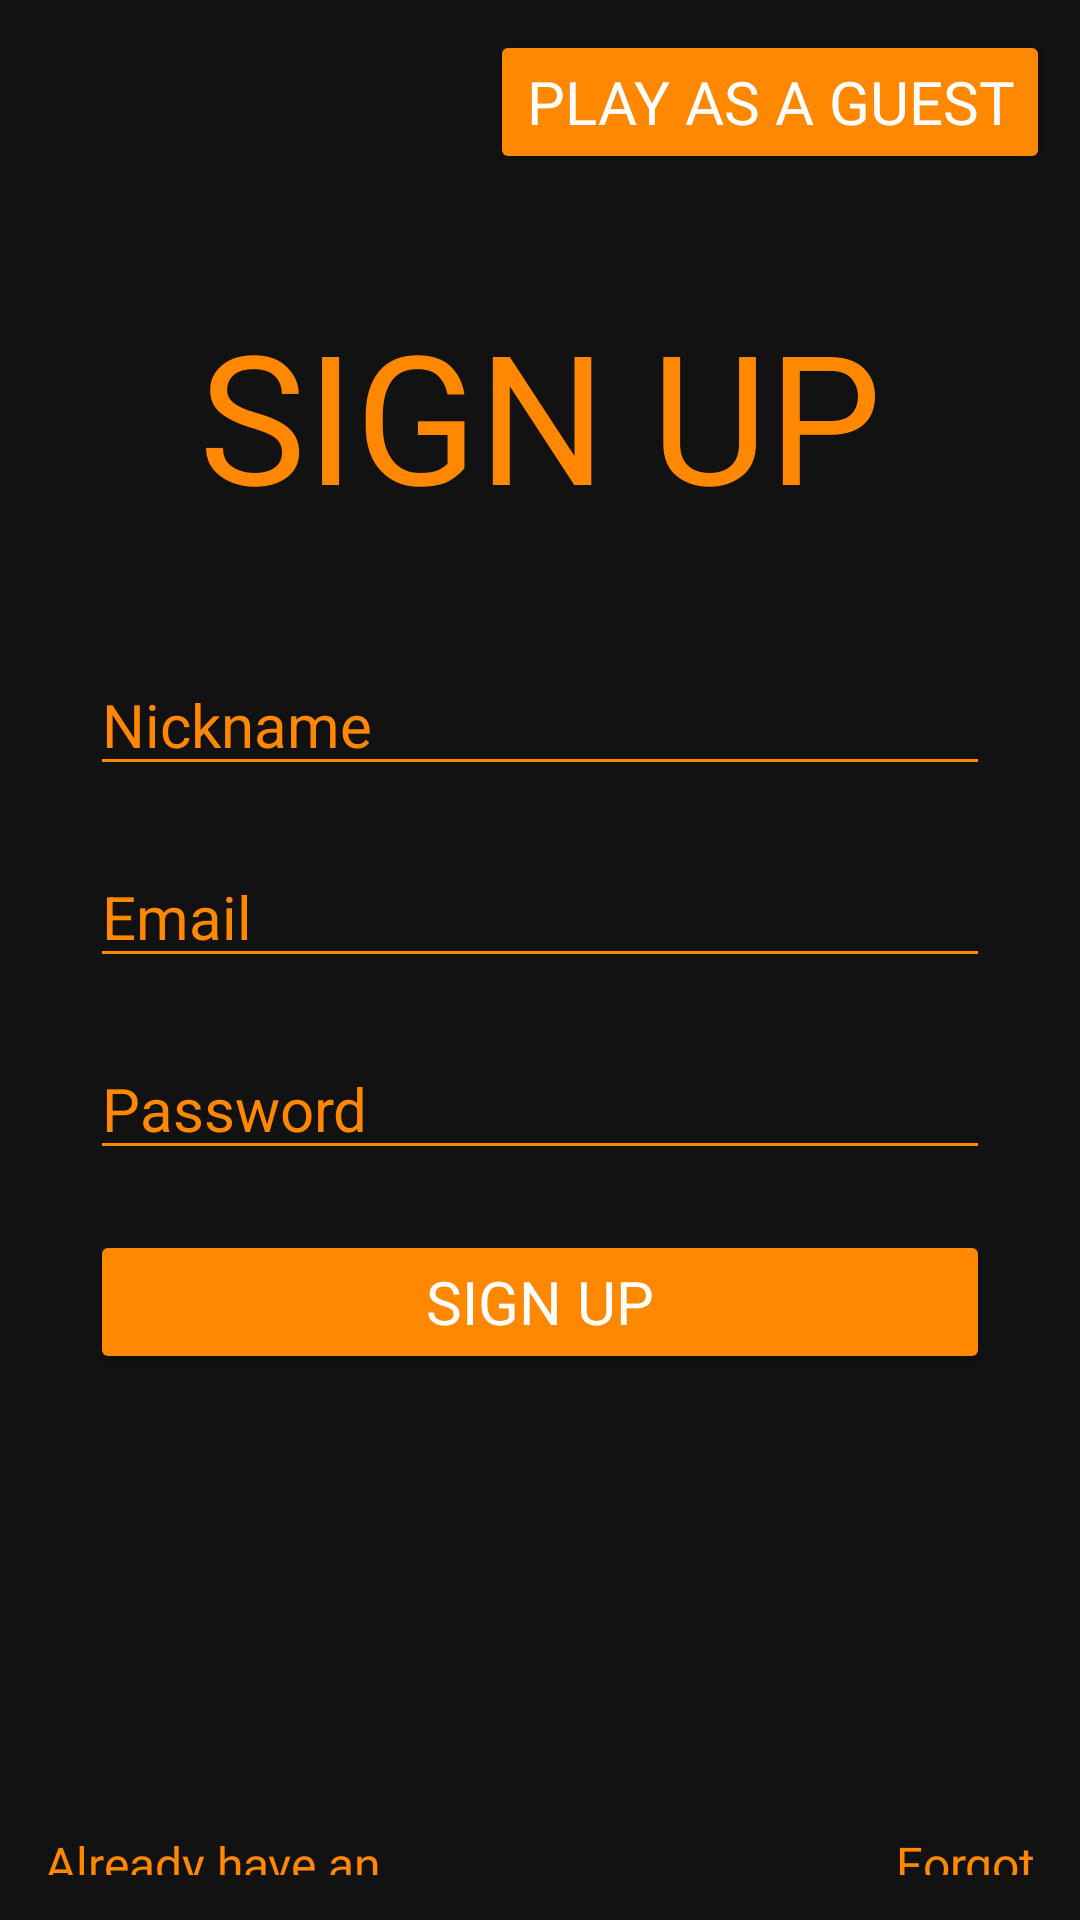

Produce the Android XML layout that renders to this screen, including the resource entries it uses.
<!-- AndroidManifest.xml: application theme Theme.Meteors -->
<!-- res/layout/activity_sign_up.xml -->
<?xml version="1.0" encoding="utf-8"?>
<LinearLayout
    xmlns:android="http://schemas.android.com/apk/res/android"
    xmlns:app="http://schemas.android.com/apk/res-auto"
    xmlns:tools="http://schemas.android.com/tools"
    android:layout_width="match_parent"
    android:layout_height="match_parent"
    android:orientation="vertical"
    android:background="@drawable/space_background"
    android:windowActionBar="false"
    android:windowNoTitle="true"
    tools:context=".SignUpActivity">

    <LinearLayout
        android:layout_width="match_parent"
        android:layout_height="wrap_content"
        android:layout_margin="10dp"
        android:gravity="end"
        android:orientation="horizontal">
        <Button
            android:id="@+id/buttonGuest"
            android:layout_width="wrap_content"
            android:layout_height="wrap_content"
            android:text="PLAY AS A GUEST"
            android:textSize="20sp"
            android:onClick="goToGuestPlay"
            android:fontFamily="@font/acme"
            android:textColor="@color/white"
            android:backgroundTint="@android:color/holo_orange_dark">
        </Button>
    </LinearLayout>

    <LinearLayout
        android:layout_width="match_parent"
        android:layout_height="wrap_content"
        android:orientation="vertical"
        android:layout_marginHorizontal="30dp">
        <TextView
            android:id="@+id/reg_auth"
            android:layout_width="match_parent"
            android:layout_height="wrap_content"
            android:layout_marginVertical="30dp"
            android:fontFamily="@font/acme"
            android:textColor="@android:color/holo_orange_dark"
            android:gravity="center"
            android:text="SIGN UP"
            android:textSize="60sp">
        </TextView>

        <EditText
            android:id="@+id/editTextNick"
            android:layout_width="match_parent"
            android:layout_height="wrap_content"
            android:layout_marginVertical="10dp"
            android:backgroundTint="@android:color/holo_orange_dark"
            android:hint="Nickname"
            android:maxLines="2"
            android:maxLength="30"
            android:textColor="@android:color/holo_orange_dark"
            android:textColorHint="@android:color/holo_orange_dark"
            android:textCursorDrawable="@android:color/holo_orange_dark"
            android:textSize="20sp">
        </EditText>
        <EditText
            android:id="@+id/editTextEmail"
            android:layout_width="match_parent"
            android:layout_height="wrap_content"
            android:layout_marginVertical="10dp"
            android:hint="Email"
            android:inputType="textEmailAddress"
            android:maxLines="2"
            android:maxLength="50"
            android:backgroundTint="@android:color/holo_orange_dark"
            android:textColor="@android:color/holo_orange_dark"
            android:textColorHint="@android:color/holo_orange_dark"
            android:textCursorDrawable="@android:color/holo_orange_dark"
            android:textSize="20sp">
        </EditText>
        <EditText
            android:id="@+id/editTextPassword"
            android:layout_width="match_parent"
            android:layout_height="wrap_content"
            android:layout_marginVertical="10dp"
            android:hint="Password"
            android:inputType="textPassword"
            android:maxLines="2"
            android:maxLength="100"
            android:backgroundTint="@android:color/holo_orange_dark"
            android:textColor="@android:color/holo_orange_dark"
            android:textColorHint="@android:color/holo_orange_dark"
            android:textCursorDrawable="@android:color/holo_orange_dark"
            android:textSize="20sp">
        </EditText>

        <Button
            android:id="@+id/buttonSend"
            android:layout_width="match_parent"
            android:layout_height="wrap_content"
            android:layout_marginVertical="10dp"
            android:fontFamily="@font/acme"
            android:onClick="checkUser"
            android:text="SIGN UP"
            android:textSize="20sp"
            android:textColor="@color/white"
            android:backgroundTint="@android:color/holo_orange_dark">
        </Button>

        <LinearLayout
            android:id="@+id/linearCode"
            android:layout_width="match_parent"
            android:layout_height="wrap_content"
            android:layout_marginTop="10dp"
            android:orientation="vertical"
            android:visibility="invisible">
            <EditText
                android:id="@+id/editTextCode"
                android:inputType="number"
                android:layout_width="200dp"
                android:layout_height="wrap_content"
                android:textSize="24sp"
                android:hint="Code"
                android:maxLines="1"
                android:maxLength="6"
                android:backgroundTint="@android:color/holo_orange_dark"
                android:textColor="@android:color/holo_orange_dark"
                android:textColorHint="@android:color/holo_orange_dark"
                android:textCursorDrawable="@android:color/holo_orange_dark">
            </EditText>
            <Button
                android:id="@+id/codeButton"
                android:layout_width="match_parent"
                android:layout_height="wrap_content"
                android:text="FINISH SIGN UP"
                android:textSize="20sp"
                android:layout_marginVertical="10dp"
                android:fontFamily="@font/acme"
                android:textColor="@color/white"
                android:onClick="createNewGamer"
                android:backgroundTint="@android:color/holo_orange_dark">
            </Button>
        </LinearLayout>

    </LinearLayout>

    <LinearLayout
        android:layout_width="match_parent"
        android:layout_height="match_parent"
        android:layout_margin="5dp"
        android:gravity="bottom"
        android:orientation="horizontal">

        <TextView
            android:layout_width="wrap_content"
            android:layout_height="wrap_content"
            android:padding="10dp"
            android:layout_marginEnd="10dp"
            android:layout_weight="1"
            android:fontFamily="@font/acme"
            android:text="Already have an account?"
            android:textAlignment="viewStart"
            android:textColor="@android:color/holo_orange_dark"
            android:textSize="16sp"
            android:onClick="goToLogIn">
        </TextView>
        <TextView
            android:layout_width="wrap_content"
            android:layout_height="wrap_content"
            android:layout_marginStart="10dp"
            android:layout_weight="1"
            android:padding="10dp"
            android:text="Forgot password?"
            android:textSize="16sp"
            android:textColor="@android:color/holo_orange_dark"
            android:fontFamily="@font/acme"
            android:onClick="goToRecovery"
            android:textAlignment="viewEnd">
        </TextView>
    </LinearLayout>
</LinearLayout>
<!-- resources referenced by this layout -->
<resources>
  <color name="white">#FFFFFFFF</color>
  <style name="Theme.Meteors" parent="Theme.MaterialComponents.NoActionBar">
          
          <item name="colorPrimary">@color/orange_500</item>
          <item name="colorPrimaryVariant">@color/orange_700</item>
          <item name="colorOnPrimary">@color/white</item>
          
          <item name="colorSecondary">@color/teal_200</item>
          <item name="colorSecondaryVariant">@color/teal_700</item>
          <item name="colorOnSecondary">@color/black</item>
          
          <item name="android:statusBarColor" tools:targetApi="l">?attr/colorPrimaryVariant</item>
          <item name="windowActionBar">false</item>
          
      </style>
  <color name="orange_500">@android:color/holo_orange_dark</color>
  <color name="orange_700">@android:color/holo_orange_dark</color>
  <color name="teal_200">#FF03DAC5</color>
  <color name="teal_700">#FF018786</color>
  <color name="black">#FF000000</color>
</resources>
